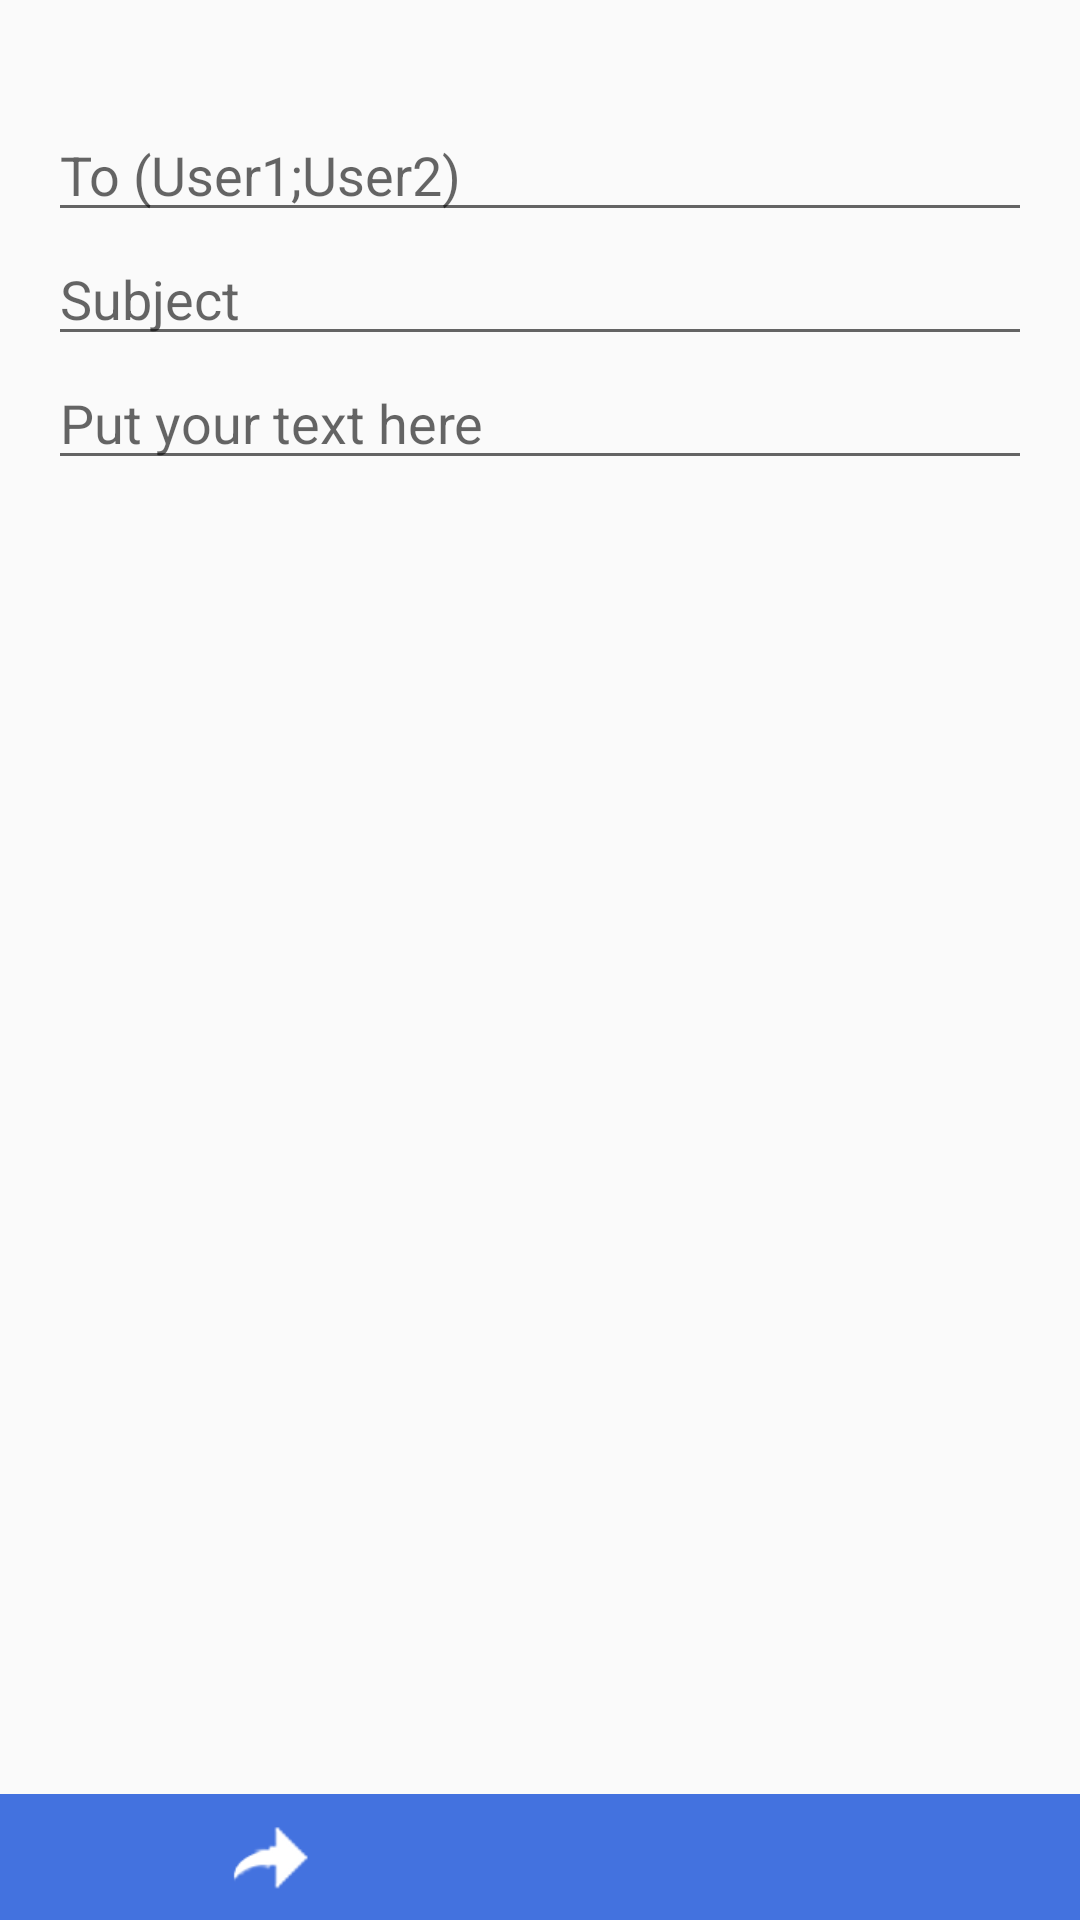

Android layout source for this screen:
<!-- AndroidManifest.xml: application theme AppTheme -->
<!-- res/layout/fragment_compose_mensage.xml -->
<android.support.design.widget.CoordinatorLayout xmlns:android="http://schemas.android.com/apk/res/android"
    xmlns:tools="http://schemas.android.com/tools"
    android:layout_width="match_parent"
    android:layout_height="match_parent"
    android:fitsSystemWindows="true"
    tools:context=".Application.Mail.ComposeMessage">

    <android.support.v4.widget.NestedScrollView
        android:layout_width="match_parent"
        android:layout_height="wrap_content"
        android:layout_marginBottom="@dimen/button_action_bar_size"
        android:paddingBottom="@dimen/activity_vertical_margin"
        android:paddingLeft="@dimen/activity_horizontal_margin"
        android:paddingRight="@dimen/activity_horizontal_margin"
        android:paddingTop="@dimen/activity_vertical_margin" >

        <LinearLayout
            android:layout_width="match_parent"
            android:layout_height="wrap_content"
            android:orientation="vertical">

            <EditText
                android:id="@+id/to_editText"
                android:layout_width="match_parent"
                android:layout_height="wrap_content"
                android:ems="10"
                android:hint="@string/send_to_large"
                android:inputType="text|textNoSuggestions"
                android:maxLines="1"
                android:selectAllOnFocus="true" />

            <EditText
                android:id="@+id/subject_editText"
                android:layout_width="match_parent"
                android:layout_height="wrap_content"
                android:ems="10"
                android:hint="@string/subject"
                android:inputType="text"
                android:maxLines="1"
                android:selectAllOnFocus="true" />

            <EditText
                android:id="@+id/message_editText"
                android:layout_width="match_parent"
                android:layout_height="match_parent"
                android:autoLink="phone|email|web"
                android:ems="10"
                android:gravity="top"
                android:hint="@string/mail_example"
                android:inputType="textMultiLine" />

        </LinearLayout>

    </android.support.v4.widget.NestedScrollView>

    <LinearLayout
        android:layout_width="match_parent"
        android:layout_height="@dimen/button_action_bar_size"
        android:layout_gravity="bottom"
        android:background="@color/colorPrimary"
        android:orientation="horizontal">

        <ImageView
            android:id="@+id/send_mail"
            android:layout_width="0dp"
            android:layout_height="match_parent"
            android:layout_weight="100"
            android:tint="@color/white"
            android:padding="@dimen/padding"
            android:contentDescription="@string/send_mail"
            android:src="@drawable/send_mail"
            android:background="@drawable/layout_button" />

        <ImageView
            android:id="@+id/discard_mail"
            android:layout_width="0dp"
            android:layout_height="match_parent"
            android:layout_weight="100"
            android:padding="@dimen/padding"
            android:tint="@color/white"
            android:contentDescription="@string/cancel"
            android:src="@drawable/close"
            android:background="@drawable/layout_button" />

    </LinearLayout>


</android.support.design.widget.CoordinatorLayout>
<!-- resources referenced by this layout -->
<resources>
  <color name="colorPrimary">#4372df</color>
  <color name="white">#ffffff</color>
  <dimen name="activity_horizontal_margin">16dp</dimen>
  <dimen name="activity_vertical_margin">16dp</dimen>
  <dimen name="button_action_bar_size">42dp</dimen>
  <dimen name="padding">8dp</dimen>
  <!-- drawable send_mail: png bitmap (drawable, 1589 bytes) -->
  <string name="cancel">Cancel</string>
  <string name="mail_example">Put your text here</string>
  <string name="send_mail">Send mail</string>
  <string name="send_to_large">To (User1;User2)</string>
  <string name="subject">Subject</string>
  <style name="AppTheme" parent="Theme.AppCompat.Light.DarkActionBar">
          
          
          <item name="colorPrimary">@color/colorPrimary</item>
          <item name="colorPrimaryDark">@color/colorPrimaryDark</item>
          <item name="colorAccent">@color/colorAccent</item>
      </style>
  <color name="colorPrimaryDark">#16499a</color>
  <color name="colorAccent">#fa684b</color>
</resources>
